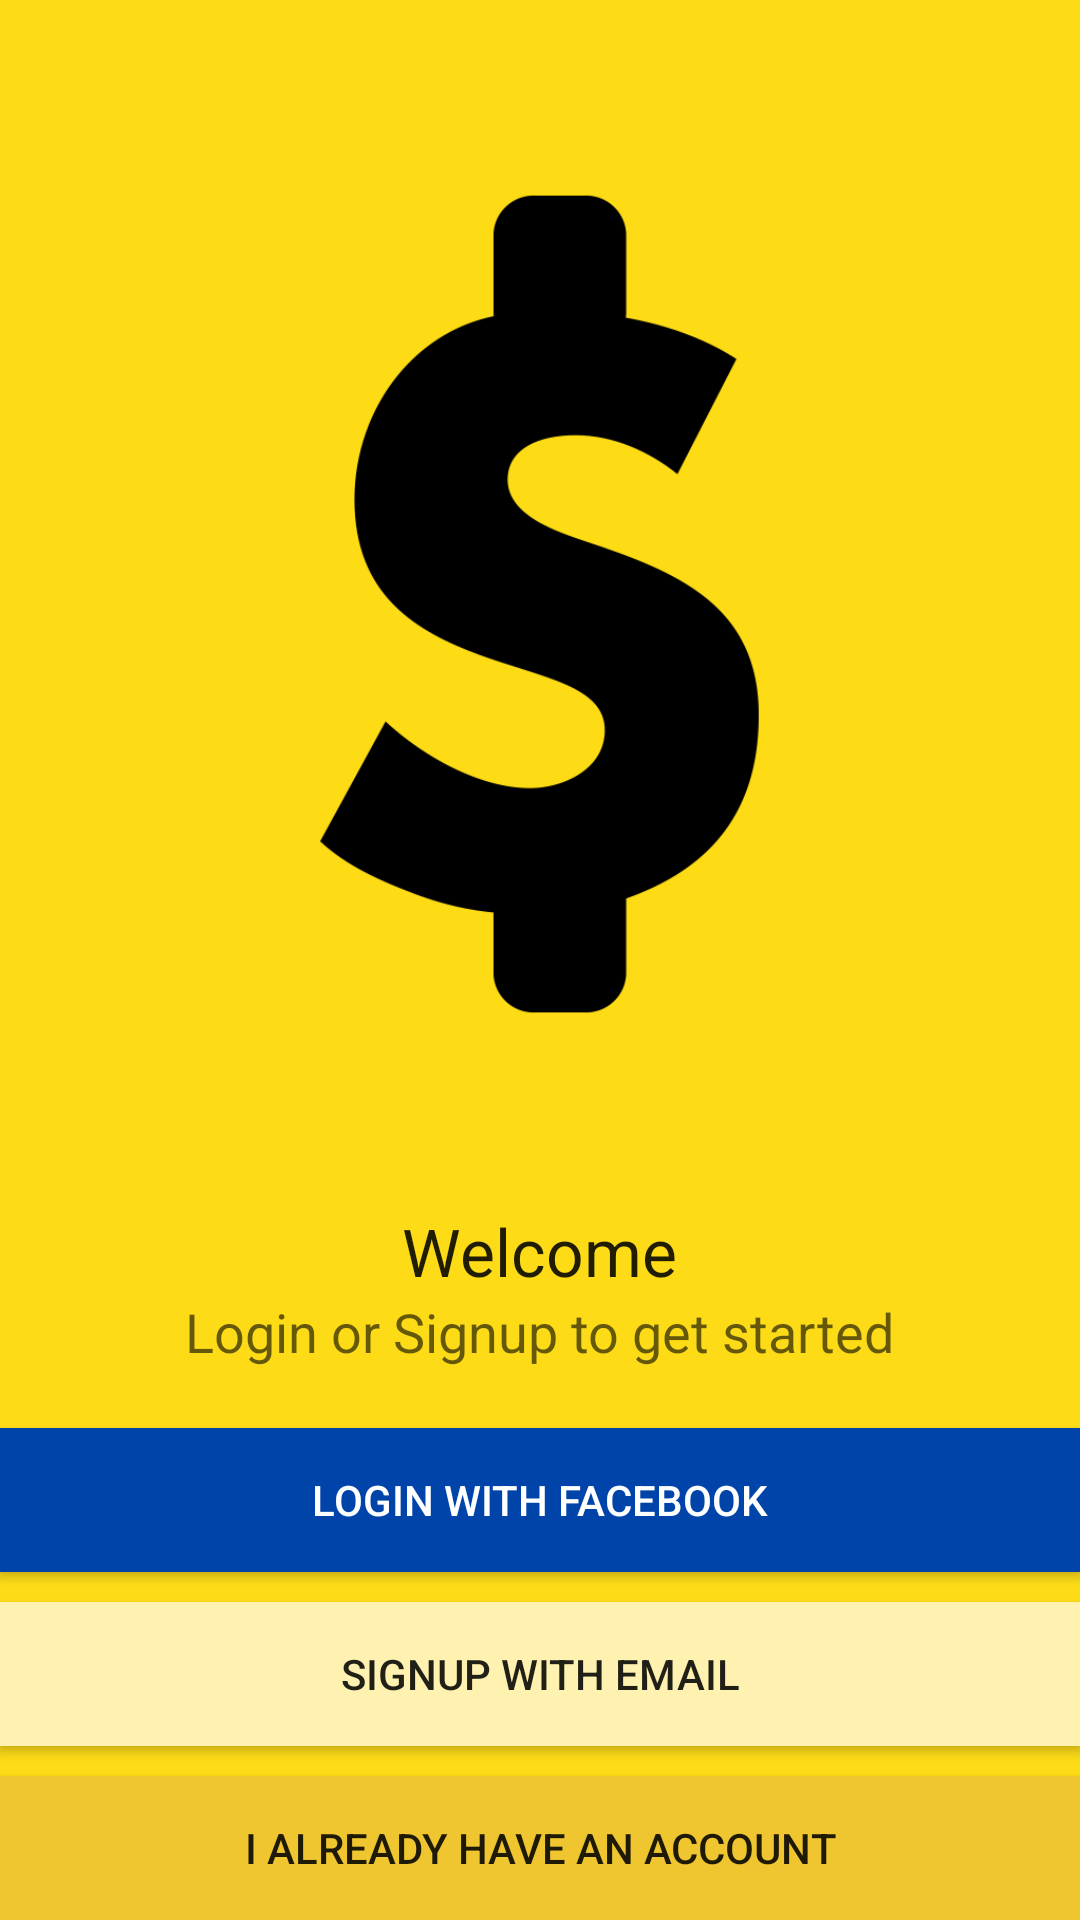

Here is an Android app screen rendered from its layout file. Give the layout XML and the strings, colors and styles it references.
<!-- AndroidManifest.xml: application theme AppTheme -->
<!-- res/layout/activity_main.xml -->
<RelativeLayout xmlns:android="http://schemas.android.com/apk/res/android"
    xmlns:tools="http://schemas.android.com/tools"
    android:layout_width="match_parent"
    android:layout_height="match_parent"
    android:paddingBottom="@dimen/activity_vertical_margin"
    android:paddingLeft="@dimen/activity_horizontal_margin"
    android:paddingRight="@dimen/activity_horizontal_margin"
    android:paddingTop="@dimen/activity_vertical_margin"
    tools:context=".MainActivity">

    <TextView
        android:layout_width="wrap_content"
        android:layout_height="wrap_content"
        android:textAppearance="?android:attr/textAppearanceLarge"
        android:text="Welcome"
        android:id="@+id/textView"
        android:layout_marginTop="10dp"
        android:layout_above="@+id/textView2"
        android:layout_centerHorizontal="true"/>

    <TextView
        android:layout_width="wrap_content"
        android:layout_height="wrap_content"
        android:textAppearance="?android:attr/textAppearanceMedium"
        android:text="Login or Signup to get started"
        android:id="@+id/textView2"
        android:layout_marginBottom="20dp"
        android:layout_above="@+id/button"
        android:layout_centerHorizontal="true"/>

    <Button
        android:layout_width="match_parent"
        android:layout_height="wrap_content"
        android:text="Login with Facebook"
        android:id="@+id/button"
        android:clickable="true"
        android:onClick="startNextAcitivty"
        android:layout_above="@+id/button2"
        android:layout_centerHorizontal="true"
        android:background="#0044aa"
        android:textColor="#ffffff" />
    <Button
        android:layout_width="match_parent"
        android:layout_height="wrap_content"
        android:text="Signup with Email"
        android:id="@+id/button2"
        android:clickable="true"
        android:onClick="startNextAcitivty"
        android:layout_marginTop="10dp"
        android:layout_above="@+id/button3"
        android:layout_centerHorizontal="true"
        android:background="#fff2b0" />
    <Button
        android:layout_width="match_parent"
        android:layout_height="wrap_content"
        android:text="I already have an account"
        android:id="@+id/button3"
        android:clickable="true"
        android:onClick="startAddAcitivty"
        android:layout_marginTop="10dp"
        android:layout_alignParentBottom="true"
        android:layout_centerHorizontal="true"
        android:background="#f0c630" />

    <ImageView
        android:layout_width="wrap_content"
        android:layout_height="wrap_content"
        android:id="@+id/imageView2"
        android:src="@drawable/brand"
        android:layout_marginTop="10dp"
        android:layout_alignParentLeft="true"
        android:layout_alignParentStart="true"
        android:layout_above="@+id/textView" />

</RelativeLayout>
<!-- resources referenced by this layout -->
<resources>
  <!-- drawable brand: png bitmap (drawable, 51888 bytes) -->
  <style name="AppTheme" parent="Theme.AppCompat.Light">
          
          
          <item name="colorPrimary">@color/primary_darker</item>
          
          <item name="colorPrimaryDark">@color/primary_darker</item>
          <item name="android:background">@color/primary_dark</item>
      </style>
  <color name="primary_darker">#f0c630</color>
  <color name="primary_dark">#fddb17</color>
</resources>
